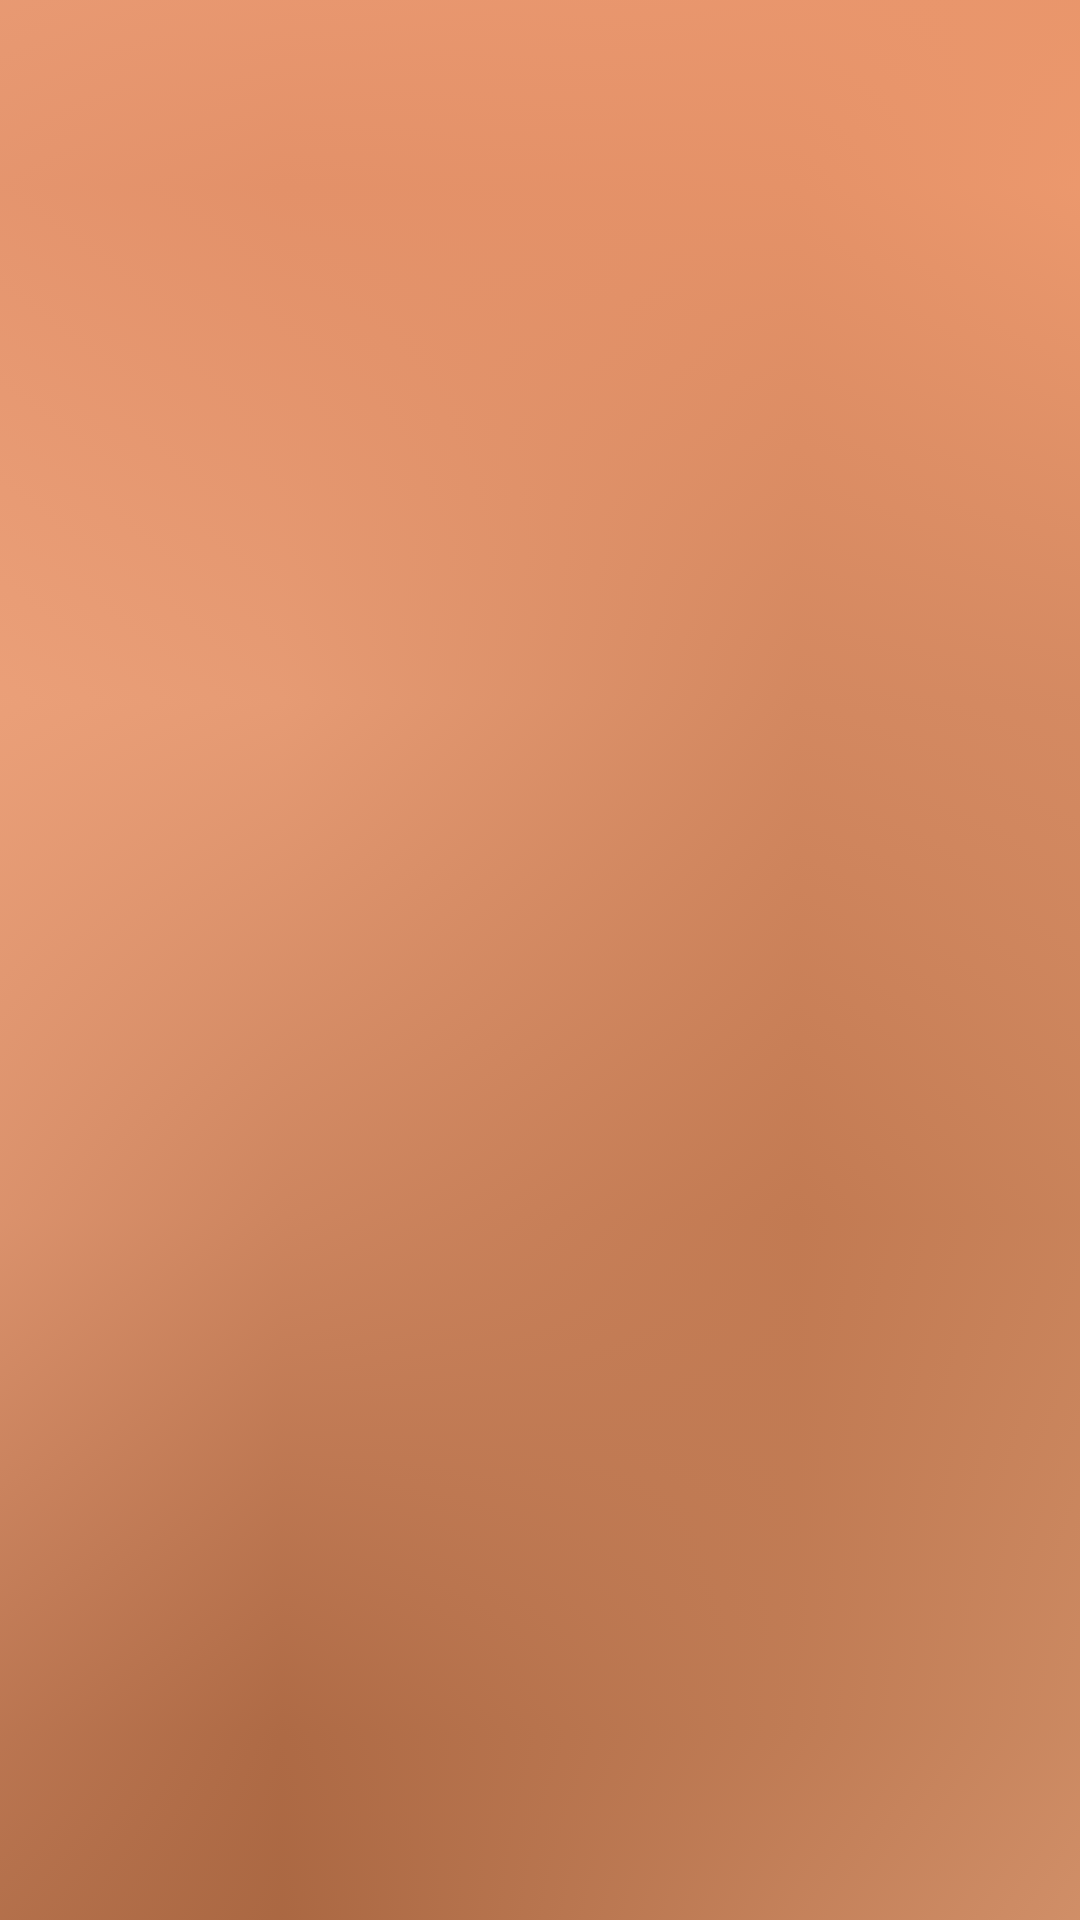

Layout XML and referenced resources for this Android screen:
<!-- AndroidManifest.xml: application theme Theme.OompaLoompa -->
<!-- res/layout/activity_main.xml -->
<?xml version="1.0" encoding="utf-8"?>
<androidx.constraintlayout.motion.widget.MotionLayout xmlns:android="http://schemas.android.com/apk/res/android"
    xmlns:app="http://schemas.android.com/apk/res-auto"
    xmlns:tools="http://schemas.android.com/tools"
    android:id="@+id/splashMotionContainer"
    android:layout_width="match_parent"
    android:layout_height="match_parent"
    android:background="@color/black"
    app:layoutDescription="@xml/activity_main_scene"
    tools:context=".presentation.MainActivity">

    <ImageView
        android:id="@+id/imgSplashLogo"
        android:layout_width="0dp"
        android:layout_height="0dp"
        android:layout_marginStart="32dp"
        android:layout_marginEnd="32dp"
        android:contentDescription="@string/ol_logo"
        app:layout_constraintBottom_toBottomOf="parent"
        app:layout_constraintEnd_toEndOf="parent"
        app:layout_constraintStart_toStartOf="parent"
        app:layout_constraintTop_toTopOf="parent"
        app:srcCompat="@drawable/ic_oompa_loompa_logo" />

</androidx.constraintlayout.motion.widget.MotionLayout>
<!-- resources referenced by this layout -->
<resources>
  <color name="black">#FF000000</color>
  <!-- drawable ic_oompa_loompa_logo: jpg bitmap (drawable, 12108 bytes) -->
  <string name="ol_logo">Oompa Loompa logo</string>
  <style name="Theme.OompaLoompa" parent="Theme.MaterialComponents.DayNight.DarkActionBar">
          
          <item name="colorPrimary">@color/purple_500</item>
          <item name="colorPrimaryVariant">@color/purple_700</item>
          <item name="colorOnPrimary">@color/white</item>
          
          <item name="colorSecondary">@color/teal_200</item>
          <item name="colorSecondaryVariant">@color/teal_700</item>
          <item name="colorOnSecondary">@color/black</item>
          
          <item name="android:statusBarColor" tools:targetApi="l">?attr/colorPrimaryVariant</item>
          
  
          <item name="android:windowContentTransitions">true</item>
      </style>
  <color name="purple_500">#FF6200EE</color>
  <color name="purple_700">#FF3700B3</color>
  <color name="white">#FFFFFFFF</color>
  <color name="teal_200">#FF03DAC5</color>
  <color name="teal_700">#FF018786</color>
</resources>
